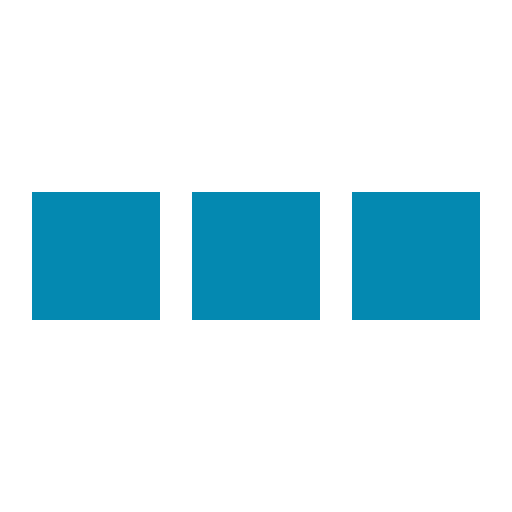
t = 0.00 s
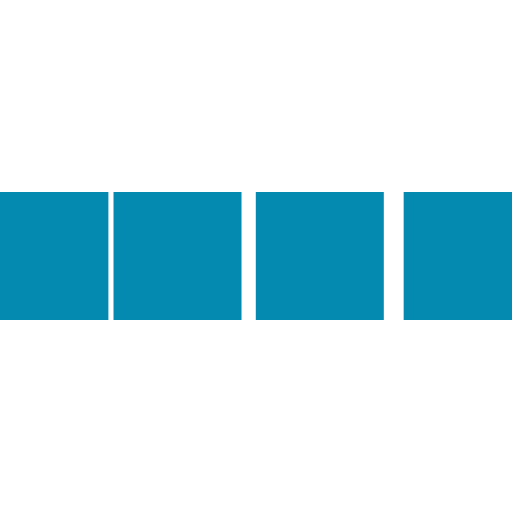
t = 0.10 s
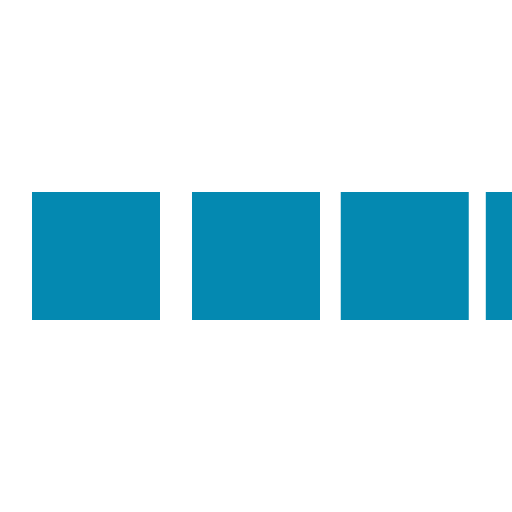
t = 0.30 s
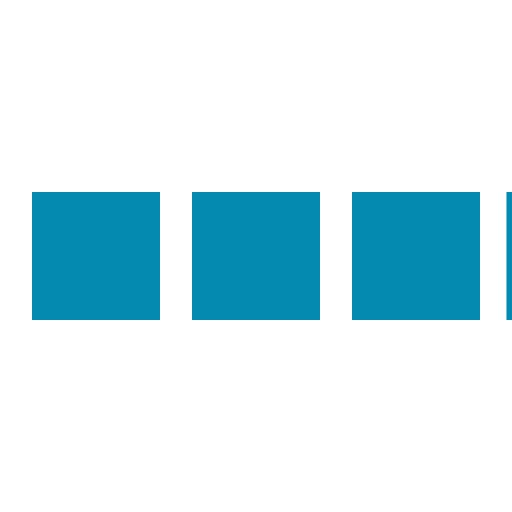
t = 0.40 s
t = 0.50 s: frame unchanged from t = 0.00 s, image omitted
t = 0.70 s: frame unchanged from t = 0.00 s, image omitted

The animated SVG that drew these frames (rendered in a browser with its animation timeline set to each time). Animation: 4 SMIL elements (animateTransform=4); one cycle of 0.80 s, repeats indefinitely.

<svg xmlns="http://www.w3.org/2000/svg" viewBox="0 0 32 32" fill="#0489B1">
  <path transform="translate(-8 0)" d="M0 12 V20 H8 V12z"> 
    <animateTransform attributeName="transform" type="translate" values="-8 0; 2 0; 2 0;" dur="0.8s" repeatCount="indefinite" begin="0" keytimes="0;.25;1" keySplines="0.2 0.2 0.4 0.8;0.2 0.6 0.4 0.8" calcMode="spline"  />
  </path>
  <path transform="translate(2 0)" d="M0 12 V20 H8 V12z"> 
    <animateTransform attributeName="transform" type="translate" values="2 0; 12 0; 12 0;" dur="0.8s" repeatCount="indefinite" begin="0" keytimes="0;.35;1" keySplines="0.2 0.2 0.4 0.8;0.2 0.6 0.4 0.8" calcMode="spline"  />
  </path>
  <path transform="translate(12 0)" d="M0 12 V20 H8 V12z"> 
    <animateTransform attributeName="transform" type="translate" values="12 0; 22 0; 22 0;" dur="0.8s" repeatCount="indefinite" begin="0" keytimes="0;.45;1" keySplines="0.2 0.2 0.4 0.8;0.2 0.6 0.4 0.8" calcMode="spline"  />
  </path>
  <path transform="translate(24 0)" d="M0 12 V20 H8 V12z"> 
    <animateTransform attributeName="transform" type="translate" values="22 0; 32 0; 32 0;" dur="0.8s" repeatCount="indefinite" begin="0" keytimes="0;.55;1" keySplines="0.2 0.2 0.4 0.8;0.2 0.6 0.4 0.8" calcMode="spline"  />
  </path>
</svg>
